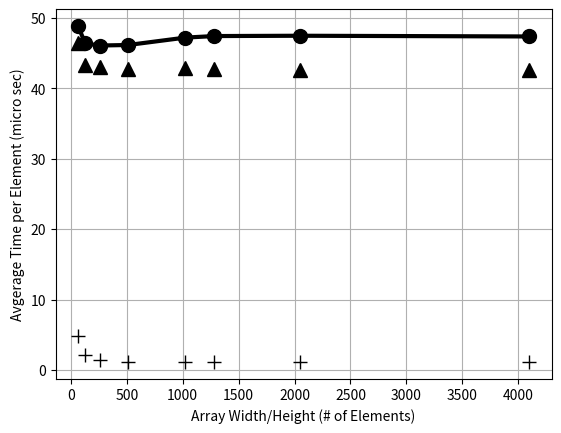

Reproduce this figure in Python.
import random
import numpy as np
import pylab as pl

'''from scikits.learn import svm, datasets'''
'''from scikits.learn.metrics import roc, auc'''

import matplotlib.pyplot as plt
import sys
import numpy as np
import matplotlib.pyplot as plt
import matplotlib.mlab as mlab
import matplotlib.cm as cm
import matplotlib.lines as ln

npts = 8

x      = np.zeros(npts)
fdp    = np.zeros(npts)
floops = np.zeros(npts)
cl     = np.zeros(npts)

#x = [16.,32.,64.,128.,256.,512.,1024.,1280.,2048.,4096.]

#fdp    = [.025, .086, .2, .76, 3.02, 12.1, 49.5, 77.7, 199.1, 794.7]
#floops = [.022, .087, .19, .71, 2.82, 11.2, 45.0, 70.1, 178.7, 714.1]
#cl     = [.017, .020, .020, .036, .092, .32, 1.22, 1.89, 4.82, 19.29]

x = [64.,128.,256.,512.,1024.,1280.,2048.,4096.]

fdp    = [.2  , .76 , 3.02, 12.1, 49.5, 77.7, 199.1, 794.7]
floops = [.19 , .71 , 2.82, 11.2, 45.0, 70.1, 178.7, 714.1]
cl     = [.020, .036, .092, .32 , 1.22, 1.89, 4.82 , 19.29]

for i in range(npts):
   fdp[i]    = 1.e6 * fdp[i]   /(x[i]*x[i])
   floops[i] = 1.e6 * floops[i]/(x[i]*x[i])
   cl[i]     = 1.e6 * cl[i]    /(x[i]*x[i])

fig = plt.figure()
ax = fig.add_subplot(111)

ax.plot(x, fdp,    '-o', color='k', linewidth=3.0, ms=10.0)
ax.plot(x, floops, '^' , color='k', linewidth=3.0, ms=10.0)
ax.plot(x, cl,     '+' , color='k', linewidth=3.0, ms=10.0)

ax.set_xlabel('Array Width/Height (# of Elements)')
ax.set_ylabel('Avgerage Time per Element (micro sec)')
ax.set_title('')
ax.grid(True)

plt.show()

